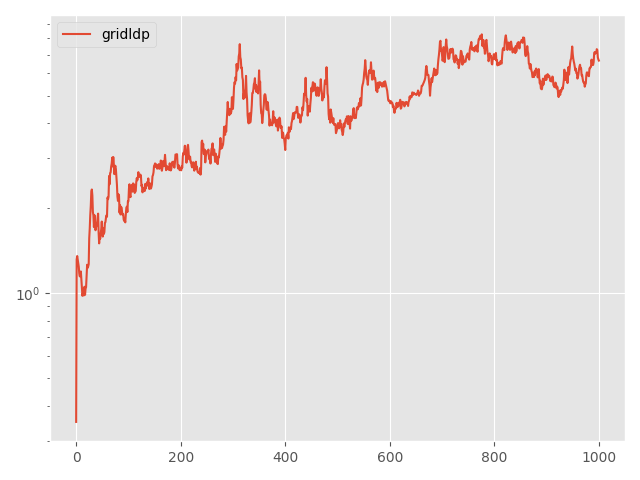

Source data for this figure (header and first rows):
Step, topology, method, lr, clip, momentum, sigma, sigma-cor, epsilon, loss
0, grid, ldp, 0.1, 0.1, 0.0, 4.503, 0, 20, 0.35
5, grid, ldp, 0.1, 0.1, 0.0, 4.503, 0, 20, 1.316
10, grid, ldp, 0.1, 0.1, 0.0, 4.503, 0, 20, 1.353
15, grid, ldp, 0.1, 0.1, 0.0, 4.503, 0, 20, 1.313
20, grid, ldp, 0.1, 0.1, 0.0, 4.503, 0, 20, 1.277
25, grid, ldp, 0.1, 0.1, 0.0, 4.503, 0, 20, 1.241
30, grid, ldp, 0.1, 0.1, 0.0, 4.503, 0, 20, 1.172
35, grid, ldp, 0.1, 0.1, 0.0, 4.503, 0, 20, 1.146
40, grid, ldp, 0.1, 0.1, 0.0, 4.503, 0, 20, 1.168
45, grid, ldp, 0.1, 0.1, 0.0, 4.503, 0, 20, 1.194
50, grid, ldp, 0.1, 0.1, 0.0, 4.503, 0, 20, 1.115
55, grid, ldp, 0.1, 0.1, 0.0, 4.503, 0, 20, 1.031
60, grid, ldp, 0.1, 0.1, 0.0, 4.503, 0, 20, 0.9787
65, grid, ldp, 0.1, 0.1, 0.0, 4.503, 0, 20, 1.001
70, grid, ldp, 0.1, 0.1, 0.0, 4.503, 0, 20, 0.9836
75, grid, ldp, 0.1, 0.1, 0.0, 4.503, 0, 20, 0.9824
80, grid, ldp, 0.1, 0.1, 0.0, 4.503, 0, 20, 1.054
85, grid, ldp, 0.1, 0.1, 0.0, 4.503, 0, 20, 0.9867
90, grid, ldp, 0.1, 0.1, 0.0, 4.503, 0, 20, 1.037
95, grid, ldp, 0.1, 0.1, 0.0, 4.503, 0, 20, 1.051
100, grid, ldp, 0.1, 0.1, 0.0, 4.503, 0, 20, 1.147
105, grid, ldp, 0.1, 0.1, 0.0, 4.503, 0, 20, 1.261
110, grid, ldp, 0.1, 0.1, 0.0, 4.503, 0, 20, 1.229
115, grid, ldp, 0.1, 0.1, 0.0, 4.503, 0, 20, 1.244
120, grid, ldp, 0.1, 0.1, 0.0, 4.503, 0, 20, 1.266
125, grid, ldp, 0.1, 0.1, 0.0, 4.503, 0, 20, 1.564
130, grid, ldp, 0.1, 0.1, 0.0, 4.503, 0, 20, 1.694
135, grid, ldp, 0.1, 0.1, 0.0, 4.503, 0, 20, 1.89
140, grid, ldp, 0.1, 0.1, 0.0, 4.503, 0, 20, 2.04
145, grid, ldp, 0.1, 0.1, 0.0, 4.503, 0, 20, 2.287
150, grid, ldp, 0.1, 0.1, 0.0, 4.503, 0, 20, 2.329
155, grid, ldp, 0.1, 0.1, 0.0, 4.503, 0, 20, 2.22
160, grid, ldp, 0.1, 0.1, 0.0, 4.503, 0, 20, 1.94
165, grid, ldp, 0.1, 0.1, 0.0, 4.503, 0, 20, 1.886
170, grid, ldp, 0.1, 0.1, 0.0, 4.503, 0, 20, 1.714
175, grid, ldp, 0.1, 0.1, 0.0, 4.503, 0, 20, 1.89
180, grid, ldp, 0.1, 0.1, 0.0, 4.503, 0, 20, 1.815
185, grid, ldp, 0.1, 0.1, 0.0, 4.503, 0, 20, 1.671
190, grid, ldp, 0.1, 0.1, 0.0, 4.503, 0, 20, 1.71
195, grid, ldp, 0.1, 0.1, 0.0, 4.503, 0, 20, 1.732
200, grid, ldp, 0.1, 0.1, 0.0, 4.503, 0, 20, 1.758
205, grid, ldp, 0.1, 0.1, 0.0, 4.503, 0, 20, 1.847
210, grid, ldp, 0.1, 0.1, 0.0, 4.503, 0, 20, 1.913
215, grid, ldp, 0.1, 0.1, 0.0, 4.503, 0, 20, 1.636
220, grid, ldp, 0.1, 0.1, 0.0, 4.503, 0, 20, 1.501
225, grid, ldp, 0.1, 0.1, 0.0, 4.503, 0, 20, 1.604
230, grid, ldp, 0.1, 0.1, 0.0, 4.503, 0, 20, 1.559
235, grid, ldp, 0.1, 0.1, 0.0, 4.503, 0, 20, 1.63
240, grid, ldp, 0.1, 0.1, 0.0, 4.503, 0, 20, 1.685
245, grid, ldp, 0.1, 0.1, 0.0, 4.503, 0, 20, 1.793
250, grid, ldp, 0.1, 0.1, 0.0, 4.503, 0, 20, 1.656
255, grid, ldp, 0.1, 0.1, 0.0, 4.503, 0, 20, 1.587
260, grid, ldp, 0.1, 0.1, 0.0, 4.503, 0, 20, 1.695
265, grid, ldp, 0.1, 0.1, 0.0, 4.503, 0, 20, 1.62
270, grid, ldp, 0.1, 0.1, 0.0, 4.503, 0, 20, 1.646
275, grid, ldp, 0.1, 0.1, 0.0, 4.503, 0, 20, 1.773
280, grid, ldp, 0.1, 0.1, 0.0, 4.503, 0, 20, 1.785
285, grid, ldp, 0.1, 0.1, 0.0, 4.503, 0, 20, 1.847
290, grid, ldp, 0.1, 0.1, 0.0, 4.503, 0, 20, 1.887
295, grid, ldp, 0.1, 0.1, 0.0, 4.503, 0, 20, 1.865
... 941 more rows
